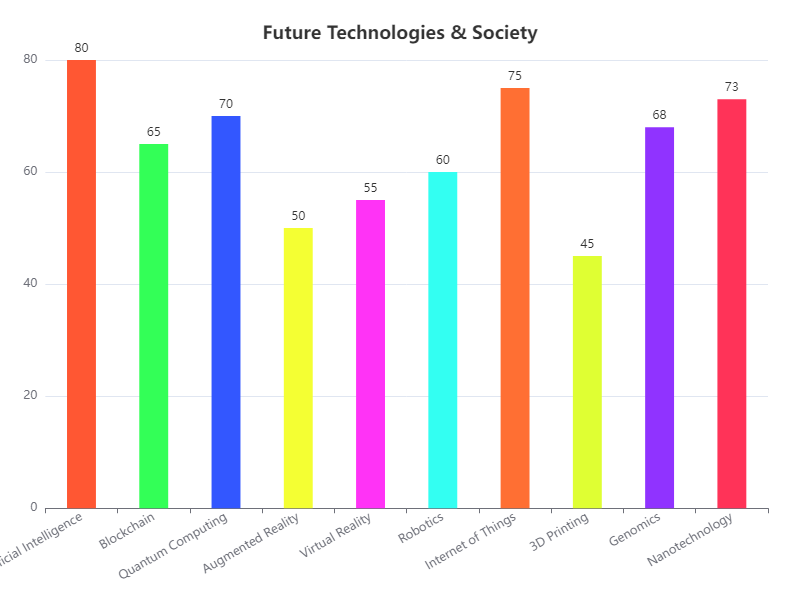

The table this chart was drawn from, first rows:
Category, Value
Artificial Intelligence, 80
Blockchain, 65
Quantum Computing, 70
Augmented Reality, 50
Virtual Reality, 55
Robotics, 60
Internet of Things, 75
3D Printing, 45
Genomics, 68
Nanotechnology, 73
